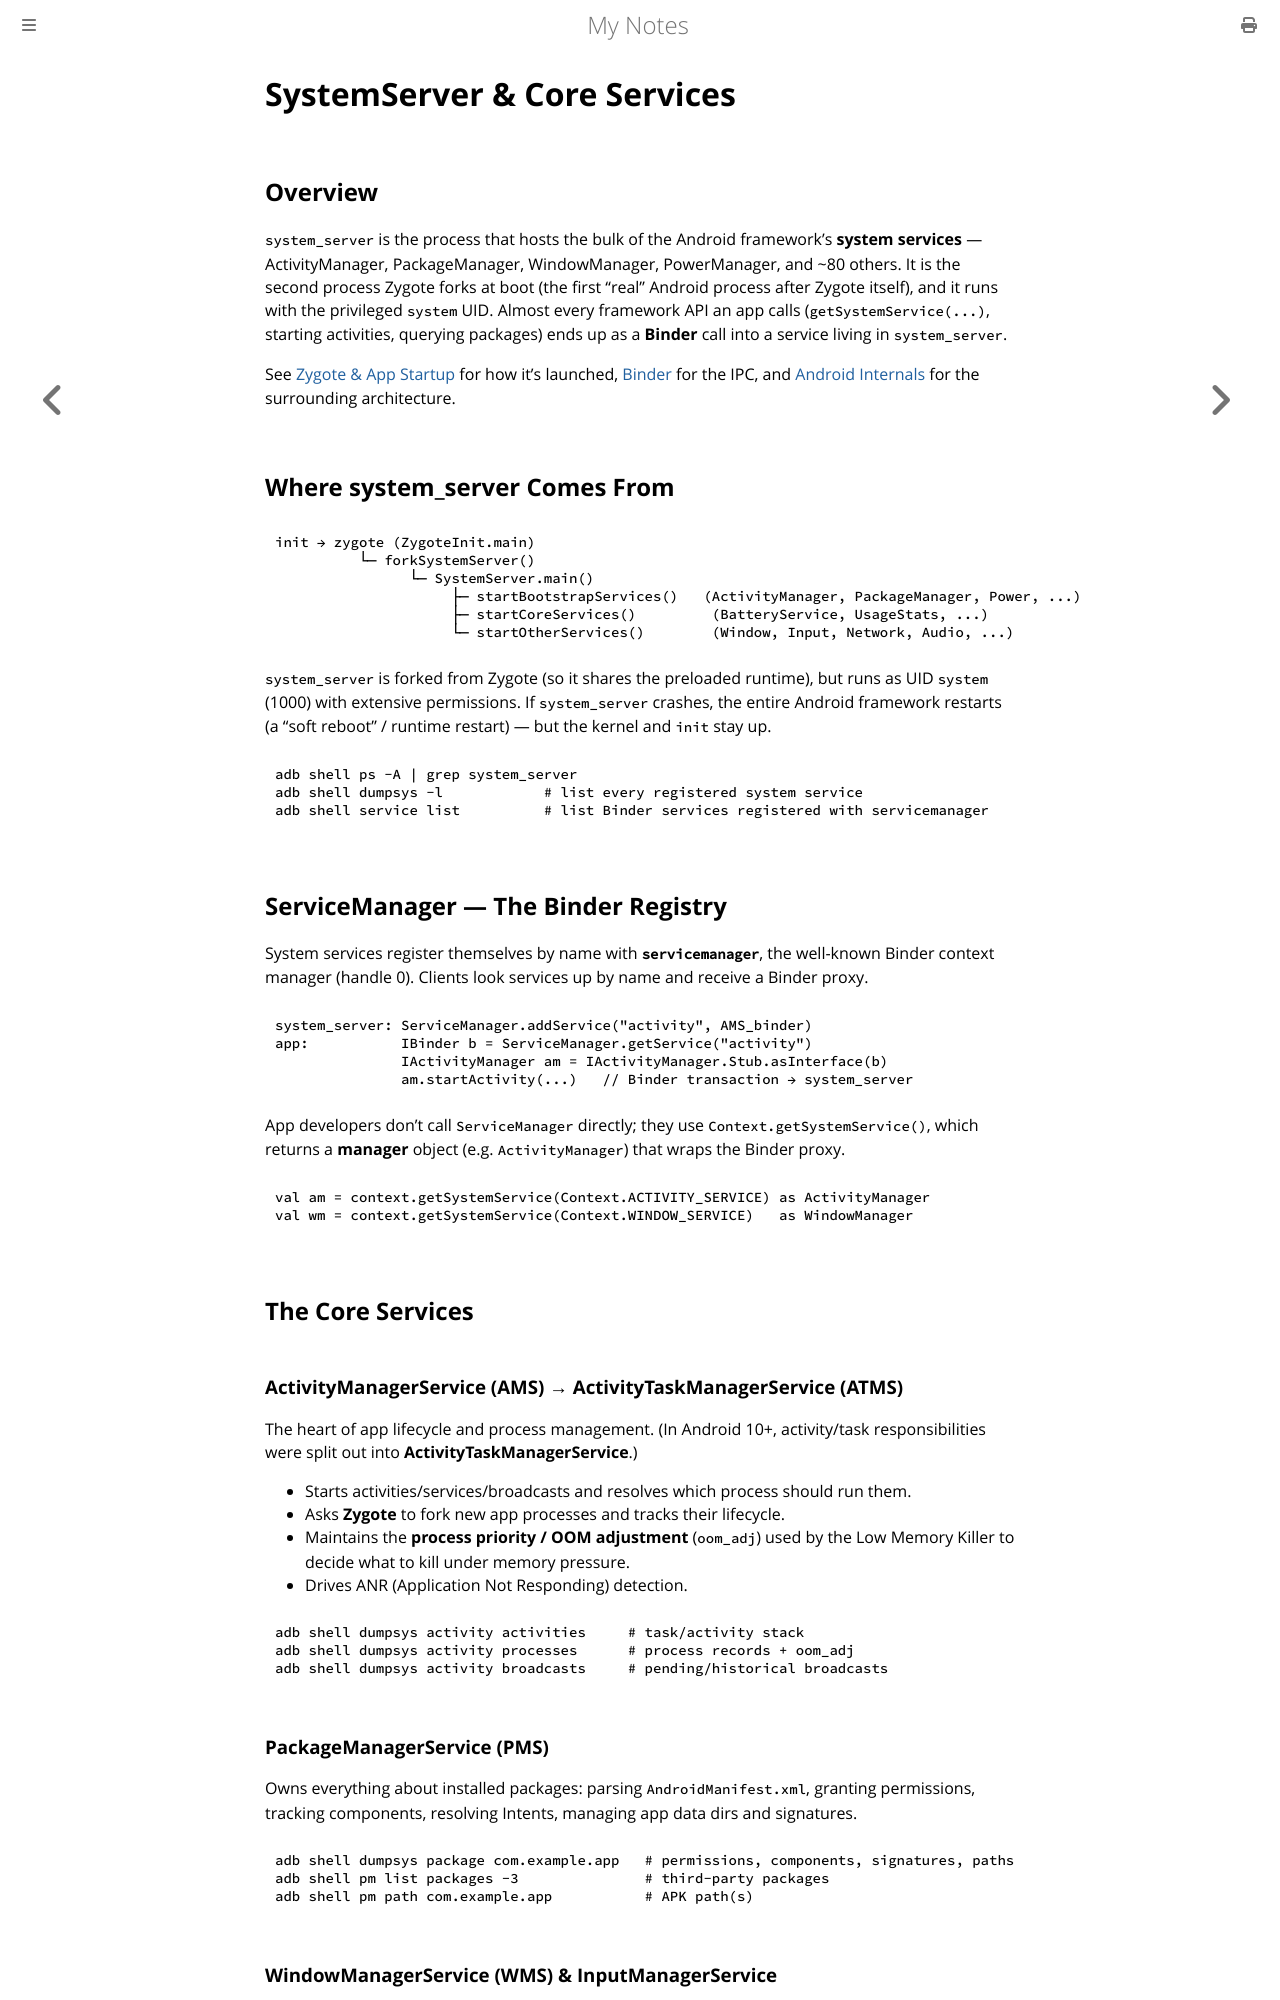

repository: paritystack/notes · page: android/system_server.html · generator: mdbook

# SystemServer & Core Services

## Overview

`system_server` is the process that hosts the bulk of the Android framework's **system
services** — ActivityManager, PackageManager, WindowManager, PowerManager, and ~80 others.
It is the second process Zygote forks at boot (the first "real" Android process after Zygote
itself), and it runs with the privileged `system` UID. Almost every framework API an app calls
(`getSystemService(...)`, starting activities, querying packages) ends up as a **Binder** call
into a service living in `system_server`.

See [Zygote & App Startup](zygote_startup.md) for how it's launched, [Binder](binder.md) for the
IPC, and [Android Internals](internals.md) for the surrounding architecture.

## Where system_server Comes From

```text
init → zygote (ZygoteInit.main)
          └─ forkSystemServer()
                └─ SystemServer.main()
                     ├─ startBootstrapServices()   (ActivityManager, PackageManager, Power, ...)
                     ├─ startCoreServices()         (BatteryService, UsageStats, ...)
                     └─ startOtherServices()        (Window, Input, Network, Audio, ...)
```

`system_server` is forked from Zygote (so it shares the preloaded runtime), but runs as UID
`system` (1000) with extensive permissions. If `system_server` crashes, the entire Android
framework restarts (a "soft reboot" / runtime restart) — but the kernel and `init` stay up.

```bash
adb shell ps -A | grep system_server
adb shell dumpsys -l            # list every registered system service
adb shell service list          # list Binder services registered with servicemanager
```

## ServiceManager — The Binder Registry

System services register themselves by name with **`servicemanager`**, the well-known Binder
context manager (handle 0). Clients look services up by name and receive a Binder proxy.

```text
system_server: ServiceManager.addService("activity", AMS_binder)
app:           IBinder b = ServiceManager.getService("activity")
               IActivityManager am = IActivityManager.Stub.asInterface(b)
               am.startActivity(...)   // Binder transaction → system_server
```

App developers don't call `ServiceManager` directly; they use `Context.getSystemService()`,
which returns a **manager** object (e.g. `ActivityManager`) that wraps the Binder proxy.

```kotlin
val am = context.getSystemService(Context.ACTIVITY_SERVICE) as ActivityManager
val wm = context.getSystemService(Context.WINDOW_SERVICE)   as WindowManager
```

## The Core Services

### ActivityManagerService (AMS) → ActivityTaskManagerService (ATMS)

The heart of app lifecycle and process management. (In Android 10+, activity/task
responsibilities were split out into **ActivityTaskManagerService**.)

- Starts activities/services/broadcasts and resolves which process should run them.
- Asks **Zygote** to fork new app processes and tracks their lifecycle.
- Maintains the **process priority / OOM adjustment** (`oom_adj`) used by the
  Low Memory Killer to decide what to kill under memory pressure.
- Drives ANR (Application Not Responding) detection.

```bash
adb shell dumpsys activity activities     # task/activity stack
adb shell dumpsys activity processes      # process records + oom_adj
adb shell dumpsys activity broadcasts     # pending/historical broadcasts
```
